Run: headless pygame with SDL's dummy video driver; simulated clock (each Clock.tick advances the game by its frame time, no real sleeping); random seed 0; keys injected as events and as key.get_pressed() state; no mouse input.
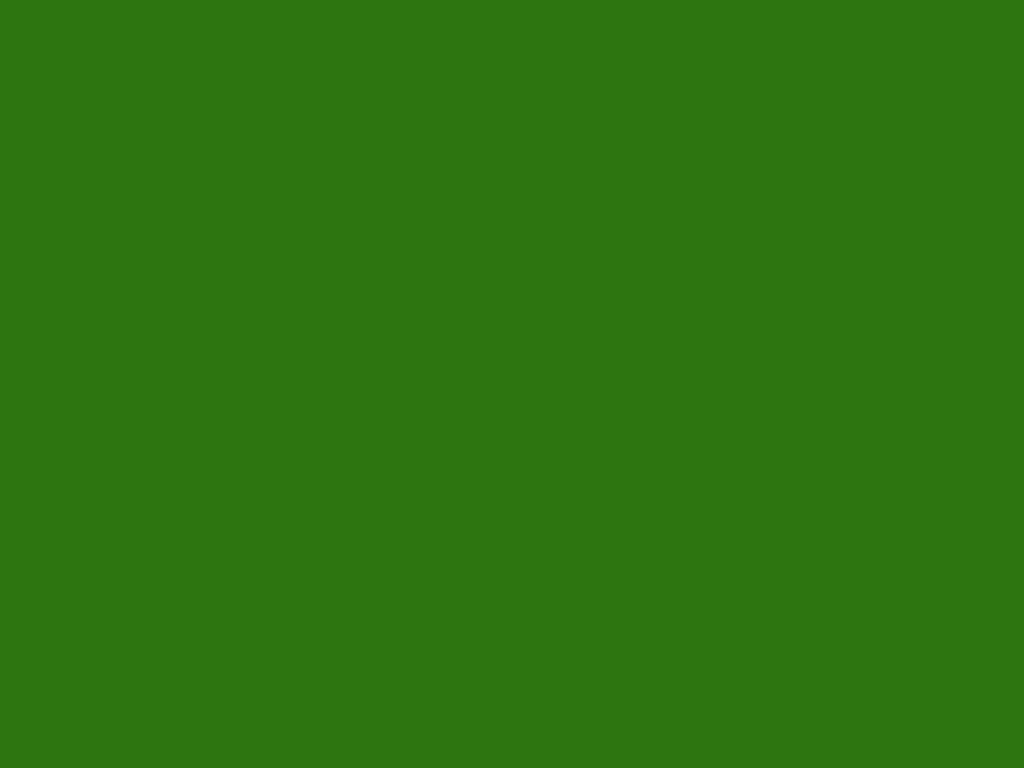
Frame 1 of 4 · flips 1–60 · no input
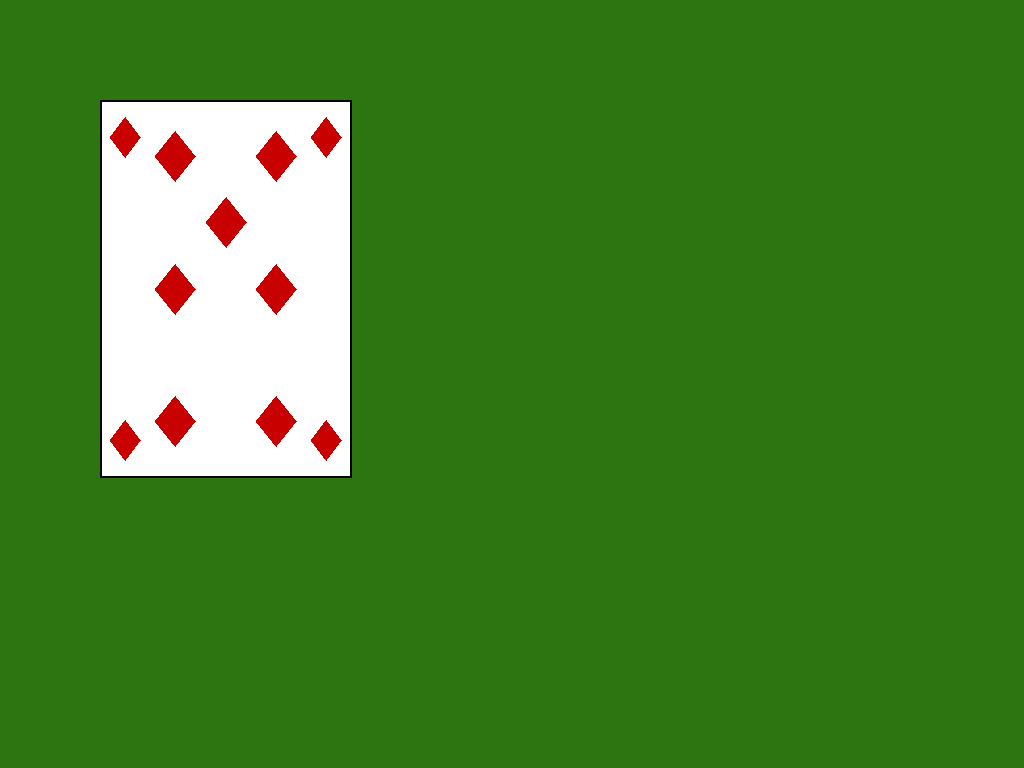
Frame 2 of 4 · flips 61–180 · tapped SPACE, RETURN · held RIGHT (→), D
Frame 3 of 4 · flips 181–300 · held DOWN (↓), S · screen unchanged from frame 2, image omitted
Frame 4 of 4 · flips 301–420 · held LEFT (←), A, UP (↑), W · screen unchanged from frame 3, image omitted

The pygame program that drew these frames:

import pygame
import random
import math


# Farben
BLACK = (0, 0, 0)
RED = (200, 0, 0)
GREEN = (45, 117, 16)
WHITE = (255, 255, 255)
BROWN = (156, 86, 12)
GOLD = (215, 162, 20)

# Initialisierung
pygame.init()
screen = pygame.display.set_mode((0, 0), pygame.FULLSCREEN)
pygame.display.set_caption("Jasskarte anzeigen")

# Jasskartengröße (z. B. 126 x 189 px)
card_width = 126 * 2
card_height = 189 * 2
x = 100
y = 100
card_rect = pygame.Rect(x, y, card_width, card_height)

def generate_card():
    mittelpunkte = [
        (x + (card_width * 0.1), y + (card_height * 0.1)),
        (x + (card_width * 0.1), y + (card_height * 0.9)),
        (x + (card_width * 0.9), y + (card_height * 0.1)),
        (x + (card_width * 0.9), y + (card_height * 0.9))
    ]

    posforone = [
        (x +(card_width/2),y +(card_height/2))
    ]
    posfortwo = [
        (x + (card_width / 2), y + (card_height * 0.15)),
        (x + (card_width / 2), y + (card_height * 0.85))
    ]
    posforthree = [
        (x + (card_width / 2), y + (card_height * 0.15)),
        (x + (card_width / 2), y + (card_height / 2)),
        (x + (card_width / 2), y + (card_height * 0.85))
    ]
    posforfour = [
        (x + (card_width * 0.3), y + (card_height * 0.15)),
        (x + (card_width * 0.7), y + (card_height * 0.15)),
        (x + (card_width * 0.3), y + (card_height * 0.85)),
        (x + (card_width * 0.7), y + (card_height * 0.85))
    ]
    posforfive = [
        (x + (card_width * 0.3), y + (card_height * 0.15)),
        (x + (card_width * 0.7), y + (card_height * 0.15)),
        (x + (card_width / 2), y + (card_height / 2)),
        (x + (card_width * 0.3), y + (card_height * 0.85)),
        (x + (card_width * 0.7), y + (card_height * 0.85))
    ]
    posforsix = [
        (x + (card_width * 0.3), y + (card_height * 0.15)),
        (x + (card_width * 0.3), y + (card_height / 2)),
        (x + (card_width * 0.3), y + (card_height * 0.85)),
        (x + (card_width * 0.7), y + (card_height * 0.15)),
        (x + (card_width * 0.7), y + (card_height / 2)),
        (x + (card_width * 0.7), y + (card_height * 0.85))
    ]
    posforseven = [
        (x + (card_width * 0.3), y + (card_height * 0.15)),
        (x + (card_width * 0.3), y + (card_height / 2)),
        (x + (card_width * 0.3), y + (card_height * 0.85)),
        (x + (card_width / 2), y + ((card_height * 0.85) - (card_height * 0.525))),
        (x + (card_width * 0.7), y + (card_height * 0.15)),
        (x + (card_width * 0.7), y + (card_height / 2)),
        (x + (card_width * 0.7), y + (card_height * 0.85))
    ]
    posforeight = [
        (x + (card_width * 0.3), y + (card_height * 0.15)),
        (x + (card_width * 0.3), y + (card_height / 2)),
        (x + (card_width * 0.3), y + (card_height * 0.85)),
        (x + (card_width / 2), y + ((card_height * 0.85) - (card_height * 0.525))),
        (x + (card_width * 0.7), y + (card_height * 0.15)),
        (x + (card_width * 0.7), y + (card_height / 2)),
        (x + (card_width * 0.7), y + (card_height * 0.85)),
        (x + (card_width / 2), y + ((card_height * 0.85) - (card_height * 0.175)))
    ]
    posfornine = [
        (x + (card_width * 0.3), y + (card_height * 0.15)),
        (x + (card_width * 0.3), y + (card_height * 0.38333)),
        (x + (card_width * 0.7), y + (card_height * 0.15)),
        (x + (card_width * 0.7), y + (card_height * 0.38333)),
        (x + (card_width / 2), y + (card_height / 2)),
        (x + (card_width * 0.3), y + (card_height * 0.85)),
        (x + (card_width * 0.3), y + (card_height * 0.61666)),
        (x + (card_width * 0.7), y + (card_height * 0.85)),
        (x + (card_width * 0.7), y + (card_height * 0.61666))
    ]
    posforten = [
        (x + (card_width * 0.3), y + (card_height * 0.15)),
        (x + (card_width * 0.3), y + (card_height * 0.38333)),
        (x + (card_width * 0.7), y + (card_height * 0.15)),
        (x + (card_width * 0.7), y + (card_height * 0.38333)),
        (x + (card_width / 2), y + (card_height * 0.2625)),
        (x + (card_width / 2), y + (card_height * 0.7375)),
        (x + (card_width * 0.3), y + (card_height * 0.85)),
        (x + (card_width * 0.3), y + (card_height * 0.61666)),
        (x + (card_width * 0.7), y + (card_height * 0.85)),
        (x + (card_width * 0.7), y + (card_height * 0.61666))
    ]

    wahl = random.randint(1, 10)
    if wahl == 1:
        kartenzahl = posforone
    elif wahl == 2:
        kartenzahl = posfortwo
    elif wahl == 3:
        kartenzahl = posforthree
    elif wahl == 4:
        kartenzahl = posforfour
    elif wahl == 5:
        kartenzahl = posforfive
    elif wahl == 6:
        kartenzahl = posforsix
    elif wahl == 7:
        kartenzahl = posforseven
    elif wahl == 8:
        kartenzahl = posforeight
    elif wahl == 9:
        kartenzahl = posfornine
    elif wahl == 10:
        kartenzahl = posforten



    def Ecke(center_x, center_y):
        half = size // 2
        points = [
            (center_x, center_y - half - 5),  # oben
            (center_x + half, center_y),  # rechts
            (center_x, center_y + half + 5),  # unten
            (center_x - half, center_y)  # links
        ]
        pygame.draw.polygon(screen, RED, points)



    for center in mittelpunkte:
        size = 30
        Ecke(*center)  # *center entpackt (x, y)

    for center in kartenzahl:
        size = 40
        Ecke(*center)  # *center entpackt (x, y)


# Hauptloop
screen.fill(GREEN)

running = True
while running:
    # Events
    for event in pygame.event.get():
        if event.type == pygame.QUIT:
            running = False
        elif event.type == pygame.KEYDOWN:
            if event.key == pygame.K_ESCAPE:
                running = False
            elif event.key == pygame.K_SPACE:
                # Karte zeichnen
                pygame.draw.rect(screen, WHITE, card_rect)
                pygame.draw.rect(screen, BLACK, card_rect, 2)

                generate_card()

    # Hintergrund


    pygame.display.flip()

pygame.quit()
